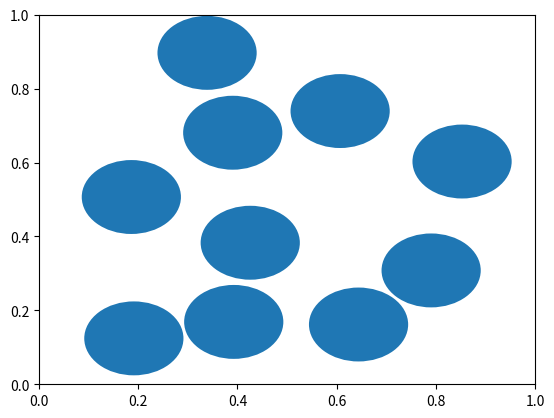

Write Python code to recreate this figure.
from matplotlib import collections
import numpy as np
from matplotlib import pyplot as plt
from matplotlib.collections import PatchCollection
import heapq


"""
Initializing
"""
# Sides of the box
L = 1
# Elasticity parametre
xi = 1
# Number of particles
N = 10
# Radii of the partiles
R = 0.1
# Number of timesteps
T = 1

radii = np.ones(N) * R
masses = np.ones(N)

# Particles must wholly inside the box, and not overlapping
def init_particles(N, radii):
    # particle_no, (x, y, vx, vy)
    particles = np.zeros((N, 4))
    i = 0
    k = 0
    while i<N:
        pos = np.random.rand(2)

        # Check if inside box
        if (pos[0] - radii[i]) < 0 or (pos[0] + radii[i]) > L: continue
        if (pos[1] - radii[i]) < 0 or (pos[1] + radii[i]) > L: continue

        # Check if overlap with other particles
        overlap = False
        for j in range(i):
            dist = (pos[0] - particles[j, 0])**2 + (pos[1] - particles[j, 1])**2
            if  dist < (radii[i] + radii[j])**2:
                overlap = True
                break
        
        if not overlap:
            vel = np.random.rand(2)
            vel = vel/np.sqrt(vel[0]**2 + vel[1]**2)
            particles[i] = np.array([pos[0], pos[1], vel[0], vel[1]])
            i+=1

        # emergency break (heh)
        else: k += 1
        if k > 100: 
            raise Exception("can't fit particles")

    
    return particles

"""
Utillities
"""
    
def check_wall_collison(x, v, r):
    dt = np.inf
    if v > 0:
        dt = (L - r - x) / v
    elif v < 0:
        (r - x) / v
    return dt

def find_wall_collisions(particles, t=0):
    collisions = []
    for i in range(N):
        for j in range(2): # check both x and y wall
            dt = check_wall_collison(
                particles[t, i, 0+j], 
                particles[t, i, 2+j], 
                radii[i]
                )
            heapq.heappush(collisions, (dt, i, "wall"+str(j)))
    return collisions


"""
Plotting
"""

def plot_particles(particles):
    fig, ax = plt.subplots()
    circles = [
        plt.Circle((particles[i, 0], particles[i, 1]),
            radius=radii[i], 
            linewidth=0) 
        for i in range(N)
        ]        
    ax.add_collection(PatchCollection(circles))

    plt.show()

"""
Running
"""

particles = init_particles(N, radii)
plot_particles(particles)
